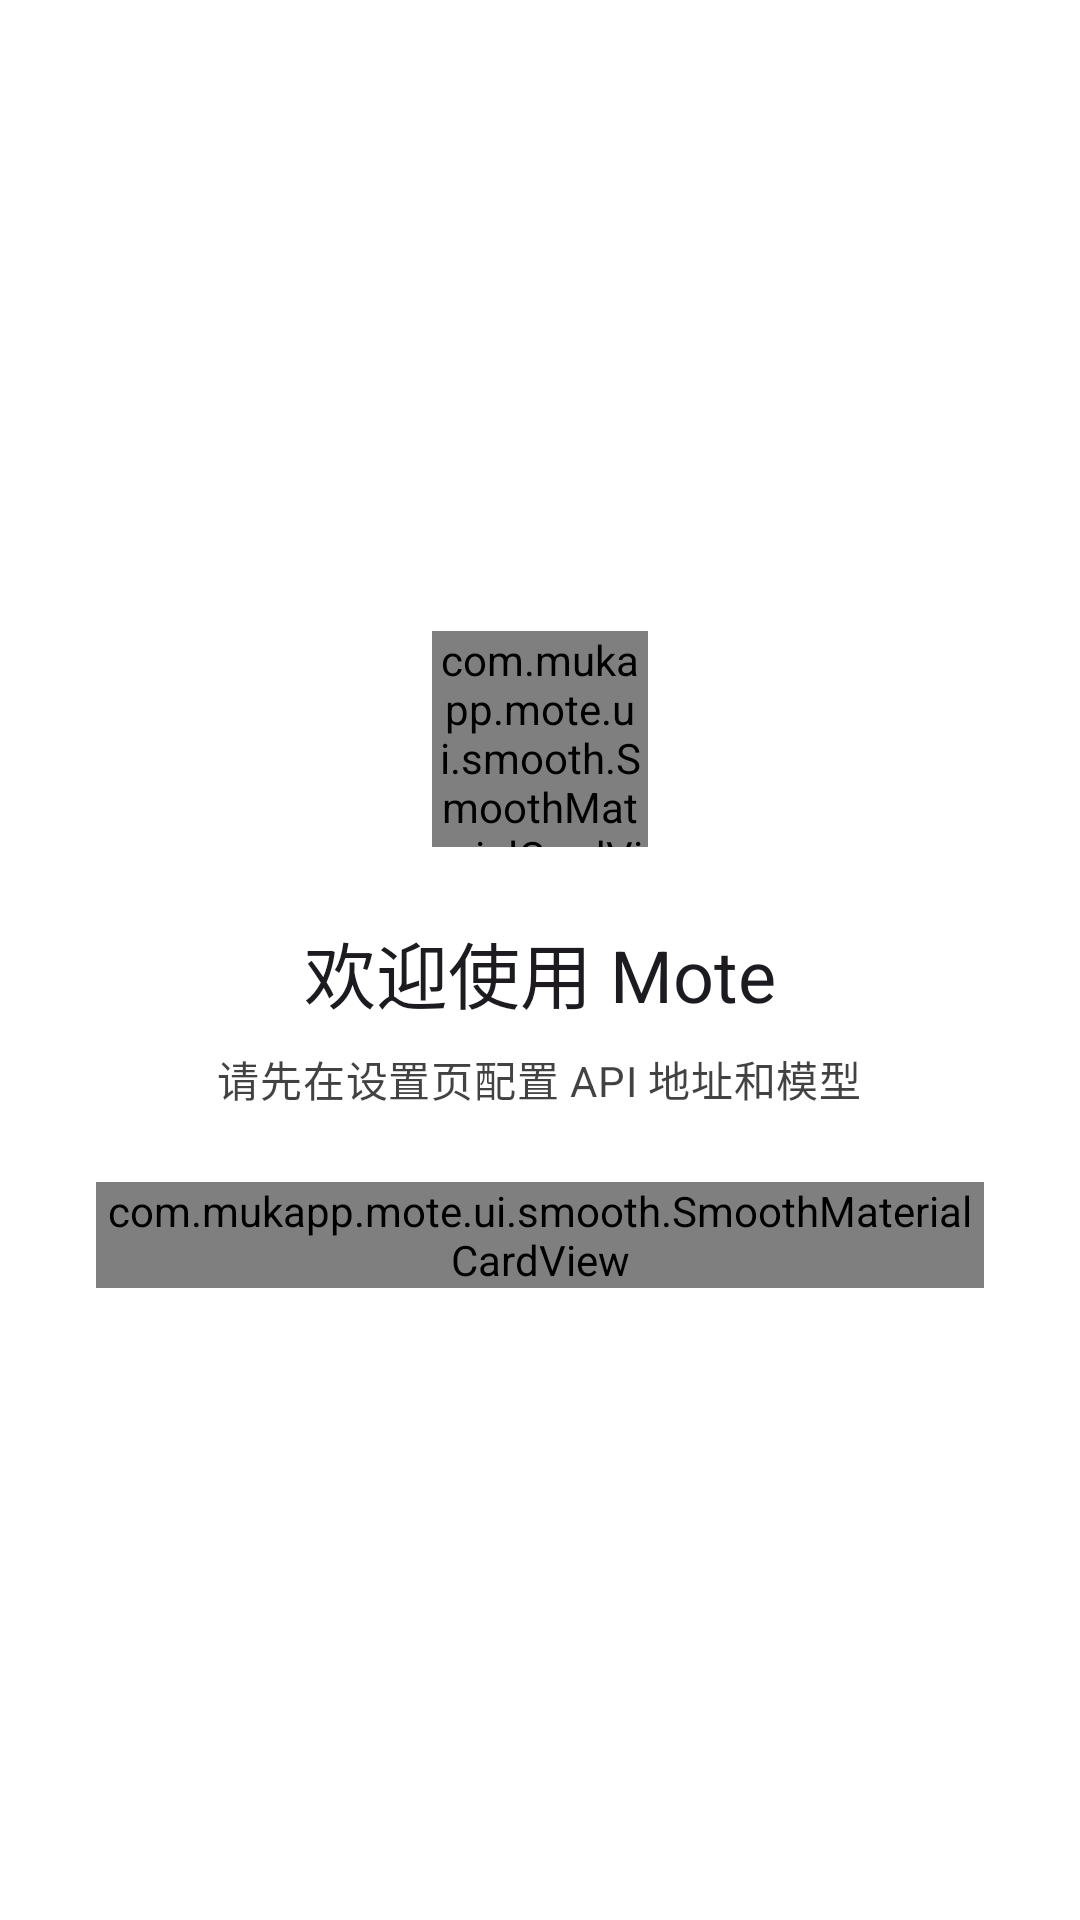

Here is an Android app screen rendered from its layout file. Give the layout XML and the strings, colors and styles it references.
<!-- AndroidManifest.xml: application theme Theme.Mote -->
<!-- res/layout/empty_chat_placeholder.xml -->
<?xml version="1.0" encoding="utf-8"?>
<LinearLayout xmlns:android="http://schemas.android.com/apk/res/android"
    xmlns:app="http://schemas.android.com/apk/res-auto"
    android:layout_width="match_parent"
    android:layout_height="match_parent"
    android:gravity="center"
    android:orientation="vertical"
    android:paddingStart="32dp"
    android:paddingTop="24dp"
    android:paddingEnd="32dp"
    android:paddingBottom="24dp">

    <com.mukapp.mote.ui.smooth.SmoothMaterialCardView
        style="@style/Widget.Material3.CardView.Filled"
        android:layout_width="72dp"
        android:layout_height="72dp"
        app:cardBackgroundColor="@color/mote_primary_container"
        app:cardCornerRadius="16dp">

        <ImageView
            android:layout_width="match_parent"
            android:layout_height="match_parent"
            android:padding="18dp"
            android:src="@drawable/ic_chat"
            app:tint="?attr/colorOnPrimaryContainer" />
    </com.mukapp.mote.ui.smooth.SmoothMaterialCardView>

    <TextView
        android:id="@+id/text_empty_title"
        android:layout_width="wrap_content"
        android:layout_height="wrap_content"
        android:layout_marginTop="24dp"
        android:text="@string/empty_title"
        android:textAppearance="?attr/textAppearanceHeadlineSmall" />

    <TextView
        android:id="@+id/text_empty_subtitle"
        android:layout_width="wrap_content"
        android:layout_height="wrap_content"
        android:layout_marginTop="8dp"
        android:gravity="center"
        android:text="@string/empty_subtitle_unconfigured"
        android:textAppearance="?attr/textAppearanceBodyMedium"
        android:textColor="?attr/colorOnSurfaceVariant" />

    <com.mukapp.mote.ui.smooth.SmoothMaterialCardView
        android:id="@+id/card_tips"
        android:layout_width="match_parent"
        android:layout_height="wrap_content"
        android:layout_marginTop="24dp"
        style="@style/Widget.Material3.CardView.Filled"
        app:cardBackgroundColor="?attr/colorSurfaceContainer"
        app:cardCornerRadius="16dp"
        app:cardElevation="0dp"
        app:strokeWidth="0dp">

        <LinearLayout
            android:layout_width="match_parent"
            android:layout_height="wrap_content"
            android:orientation="vertical"
            android:padding="16dp">

            <TextView
                android:id="@+id/text_empty_tips_title"
                android:layout_width="wrap_content"
                android:layout_height="wrap_content"
                android:text="@string/empty_tips_title"
                android:textAppearance="?attr/textAppearanceLabelLarge"
                android:textColor="?attr/colorPrimary" />

            <TextView
                android:id="@+id/text_empty_tips_body"
                android:layout_width="match_parent"
                android:layout_height="wrap_content"
                android:layout_marginTop="8dp"
                android:text="@string/empty_tips_unconfigured"
                android:textAppearance="?attr/textAppearanceBodySmall"
                android:textColor="?attr/colorOnSurfaceVariant" />
        </LinearLayout>
    </com.mukapp.mote.ui.smooth.SmoothMaterialCardView>

    <com.google.android.material.chip.ChipGroup
        android:id="@+id/chip_group_examples"
        android:layout_width="match_parent"
        android:layout_height="wrap_content"
        android:layout_marginTop="16dp"
        android:visibility="gone"
        app:chipSpacingHorizontal="8dp"
        app:chipSpacingVertical="8dp"
        app:singleLine="false" />

</LinearLayout>
<!-- resources referenced by this layout -->
<resources>
  <color name="mote_primary_container">#2157A2DB</color>
  <string name="empty_subtitle_unconfigured">请先在设置页配置 API 地址和模型</string>
  <string name="empty_tips_title">使用提示</string>
  <string name="empty_tips_unconfigured">需要配置 OpenAI 兼容接口；本地模型服务通常可以留空 API Key。</string>
  <string name="empty_title">欢迎使用 Mote</string>
  <style name="Theme.Mote" parent="Base.Theme.Mote" />
  <color name="mote_primary">#57A2DB</color>
  <color name="mote_on_primary">#FFFFFF</color>
  <color name="mote_on_primary_container">#57A2DB</color>
  <color name="mote_background">#FFFFFF</color>
  <color name="mote_on_background">#DE000000</color>
  <color name="mote_card">#10000000</color>
  <color name="mote_on_background_secondary">#BD000000</color>
  <color name="mote_card_nested">#10000000</color>
  <color name="mote_outline">#1F000000</color>
  <color name="mote_divider">#1F000000</color>
  <color name="mote_error">#D32F2F</color>
  <color name="mote_on_error">#FFFFFF</color>
  <style name="ThemeOverlay.Mote.MaterialAlertDialog" parent="ThemeOverlay.Material3.MaterialAlertDialog">
          <item name="colorSurface">@color/mote_background</item>
          <item name="colorSurfaceContainerHigh">@color/mote_background</item>
          <item name="colorSurfaceContainerLow">@color/mote_background</item>
          <item name="colorSurfaceContainer">@color/mote_background</item>
          <item name="android:colorBackground">@color/mote_background</item>
          
          <item name="elevationOverlayEnabled">false</item>
          <item name="buttonBarPositiveButtonStyle">@style/Widget.Mote.Button.Dialog.Positive</item>
      </style>
  <style name="Widget.Mote.PopupMenu" parent="Widget.Material3.PopupMenu">
          <item name="android:popupBackground">@drawable/popup_menu_background</item>
          <item name="android:popupElevation">3dp</item>
      </style>
  <style name="Widget.Mote.Button.Dialog.Positive" parent="Widget.Material3.Button">
          <item name="backgroundTint">@color/mote_primary</item>
          <item name="android:textColor">@color/mote_on_primary</item>
          <item name="shapeAppearance">@style/ShapeAppearance.Mote.Capsule</item>
      </style>
  <style name="Widget.Mote.BottomSheet" parent="Widget.Material3.BottomSheet.Modal">
          <item name="backgroundTint">@color/mote_background</item>
          <item name="shapeAppearanceOverlay">@style/ShapeAppearanceOverlay.Mote.BottomSheet</item>
          <item name="elevationOverlayEnabled">false</item>
      </style>
  <!-- drawable popup_menu_background (drawable) -->
  <?xml version="1.0" encoding="utf-8"?>
  <shape xmlns:android="http://schemas.android.com/apk/res/android"
      android:shape="rectangle">
      <solid android:color="@color/mote_popup_background" />
      <corners android:radius="16dp" />
      <padding
          android:top="12dp"
          android:bottom="12dp" />
  </shape>
  <style name="ShapeAppearance.Mote.Capsule" parent="">
          <item name="cornerFamily">rounded</item>
          <item name="cornerSize">50%</item>
      </style>
  <style name="ShapeAppearanceOverlay.Mote.BottomSheet" parent="">
          <item name="cornerFamily">rounded</item>
          <item name="cornerSizeTopLeft">24dp</item>
          <item name="cornerSizeTopRight">24dp</item>
          <item name="cornerSizeBottomLeft">0dp</item>
          <item name="cornerSizeBottomRight">0dp</item>
      </style>
  <color name="mote_popup_background">@color/mote_background</color>
</resources>
